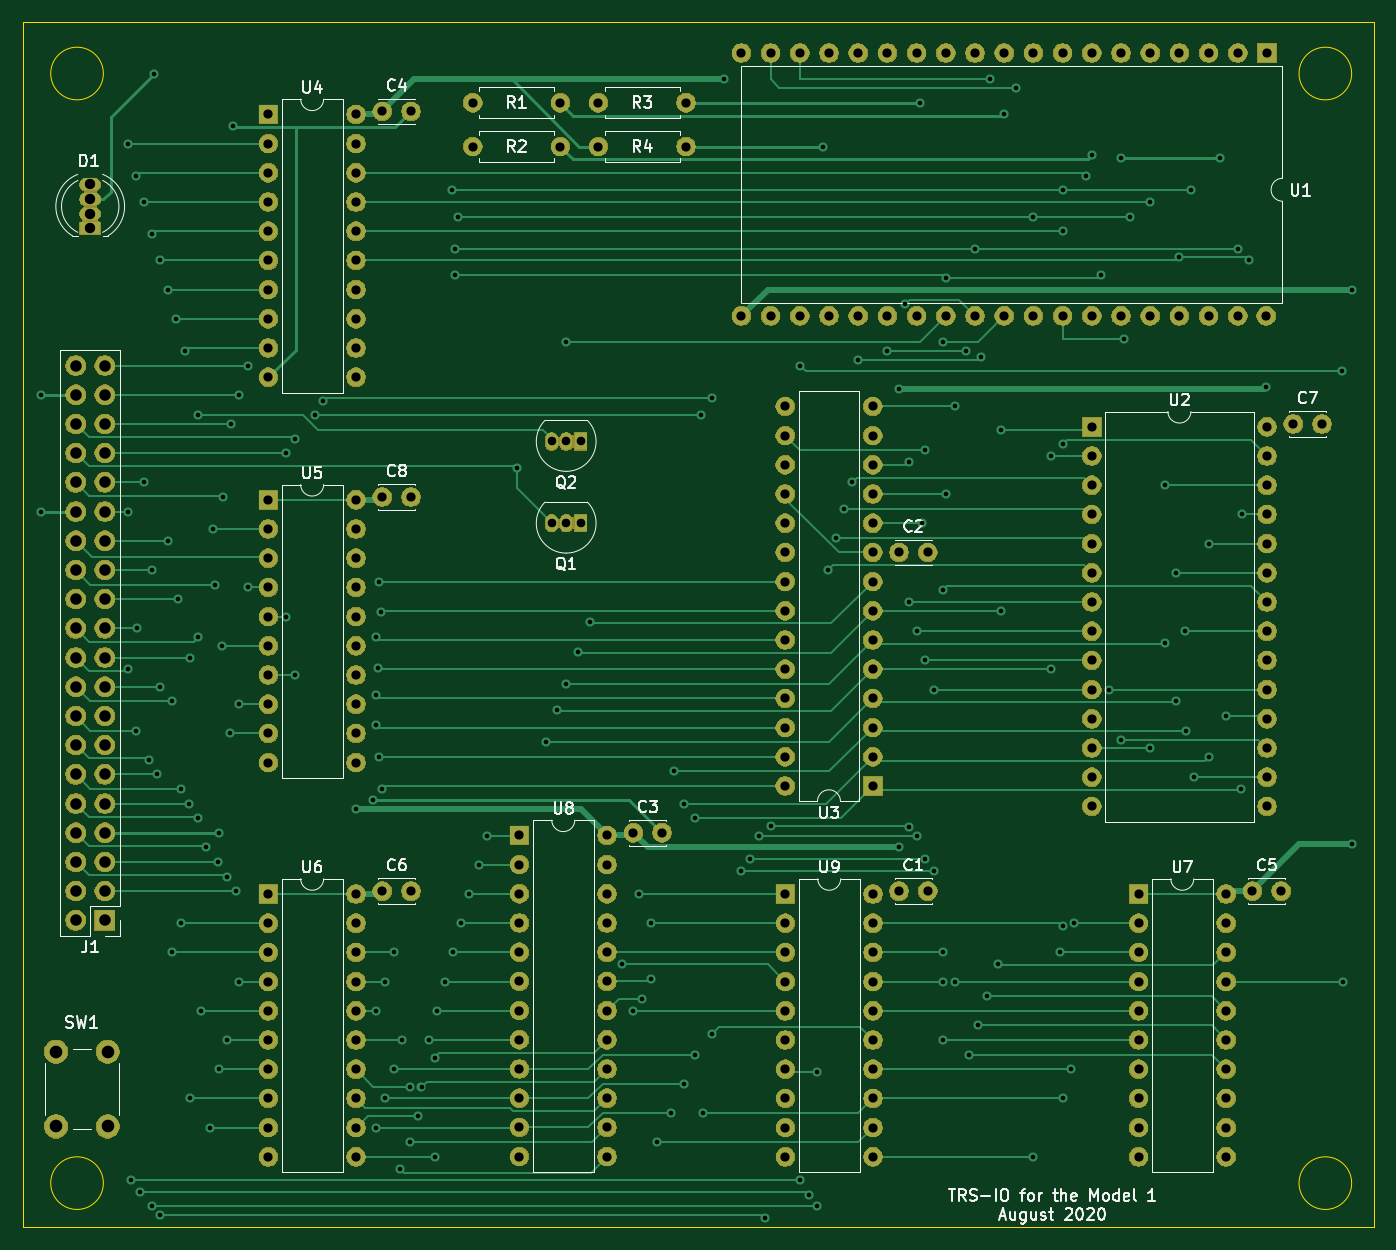
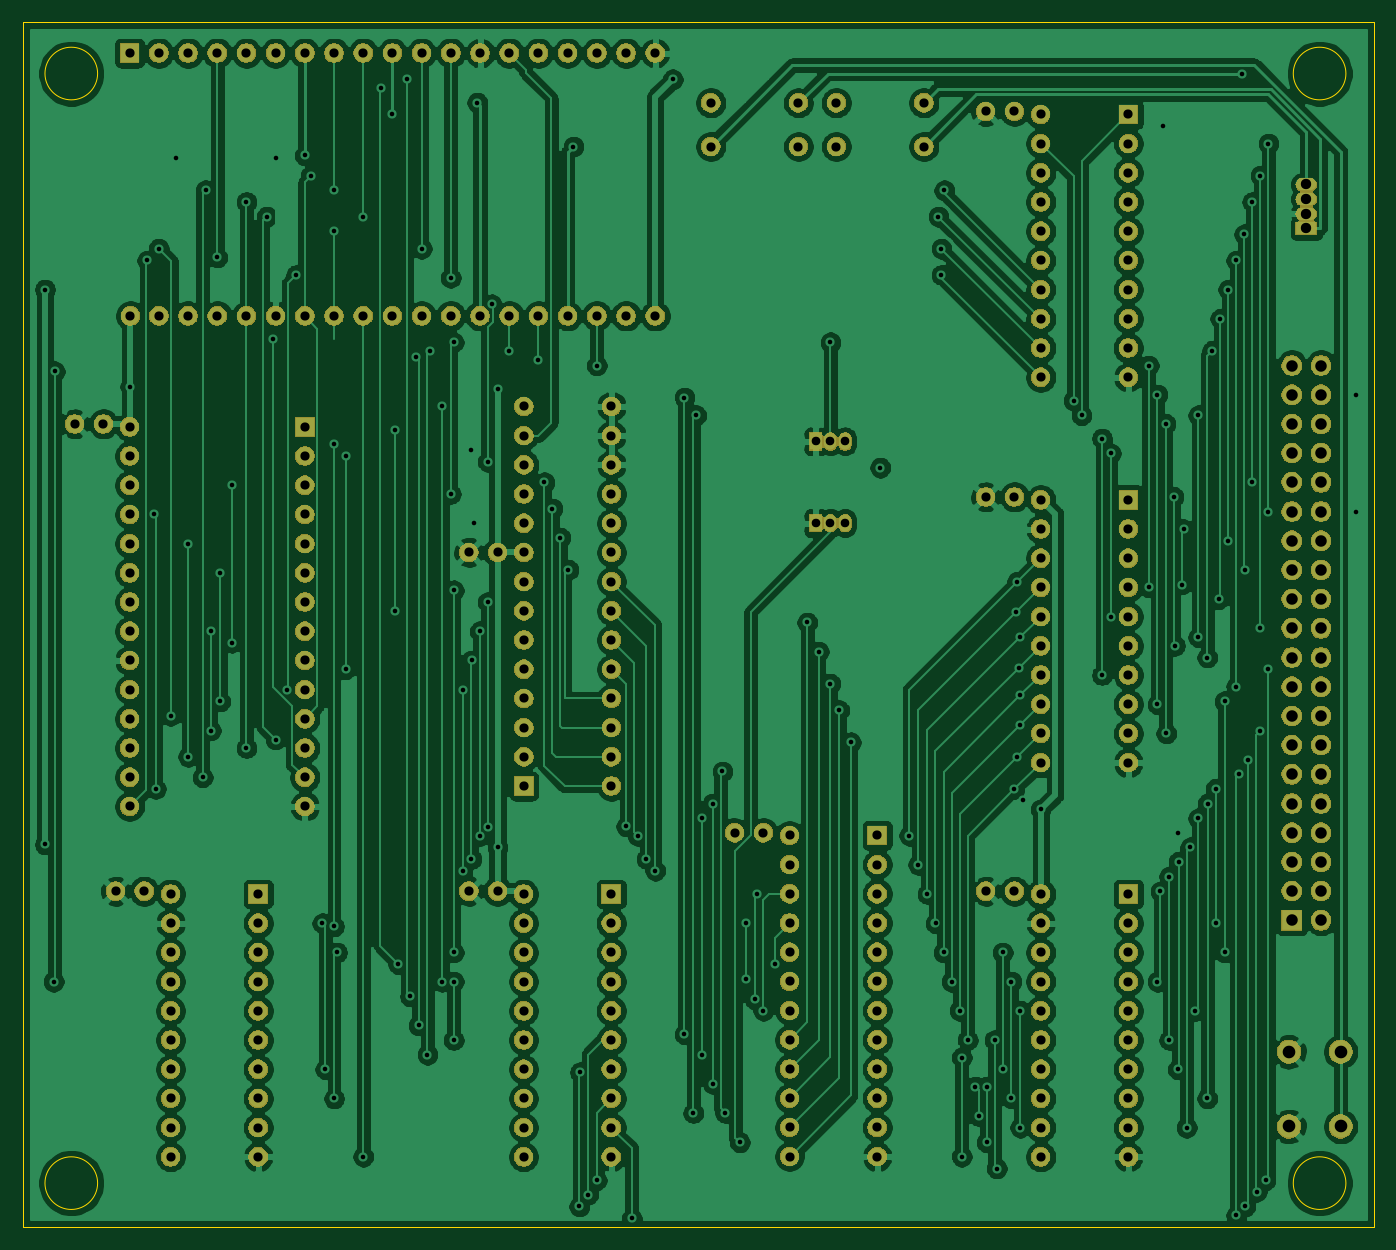
Circuit board: 9 layer files. Board 117.5 x 104.8 mm.
- bottom_copper: TRS-IO-M1-B_Cu.gbr (392556 bytes)
- bottom_mask: TRS-IO-M1-B_Mask.gbr (239478 bytes)
- bottom_silk: TRS-IO-M1-B_SilkS.gbr (461 bytes)
- outline: TRS-IO-M1-Edge_Cuts.gbr (978 bytes)
- top_copper: TRS-IO-M1-F_Cu.gbr (43192 bytes)
- top_mask: TRS-IO-M1-F_Mask.gbr (239478 bytes)
- top_silk: TRS-IO-M1-F_SilkS.gbr (32615 bytes)
- drill: TRS-IO-M1-NPTH.drl (269 bytes)
- drill: TRS-IO-M1-PTH.drl (6503 bytes)

=== bottom_copper: TRS-IO-M1-B_Cu.gbr (392556 bytes, source omitted) ===
=== bottom_mask: TRS-IO-M1-B_Mask.gbr (239478 bytes, source omitted) ===
=== bottom_silk: TRS-IO-M1-B_SilkS.gbr ===
%TF.GenerationSoftware,KiCad,Pcbnew,(5.1.6)-1*%
%TF.CreationDate,2020-08-02T22:15:59-07:00*%
%TF.ProjectId,TRS-IO-M1,5452532d-494f-42d4-9d31-2e6b69636164,rev?*%
%TF.SameCoordinates,Original*%
%TF.FileFunction,Legend,Bot*%
%TF.FilePolarity,Positive*%
%FSLAX46Y46*%
G04 Gerber Fmt 4.6, Leading zero omitted, Abs format (unit mm)*
G04 Created by KiCad (PCBNEW (5.1.6)-1) date 2020-08-02 22:15:59*
%MOMM*%
%LPD*%
G01*
G04 APERTURE LIST*
G04 APERTURE END LIST*
M02*

=== outline: TRS-IO-M1-Edge_Cuts.gbr ===
%TF.GenerationSoftware,KiCad,Pcbnew,(5.1.6)-1*%
%TF.CreationDate,2020-08-02T22:15:59-07:00*%
%TF.ProjectId,TRS-IO-M1,5452532d-494f-42d4-9d31-2e6b69636164,rev?*%
%TF.SameCoordinates,Original*%
%TF.FileFunction,Profile,NP*%
%FSLAX46Y46*%
G04 Gerber Fmt 4.6, Leading zero omitted, Abs format (unit mm)*
G04 Created by KiCad (PCBNEW (5.1.6)-1) date 2020-08-02 22:15:59*
%MOMM*%
%LPD*%
G01*
G04 APERTURE LIST*
%TA.AperFunction,Profile*%
%ADD10C,0.050000*%
%TD*%
G04 APERTURE END LIST*
D10*
X151130000Y25400000D02*
G75*
G03*
X151130000Y25400000I-2289525J0D01*
G01*
X42545000Y25400000D02*
G75*
G03*
X42545000Y25400000I-2289525J0D01*
G01*
X42545000Y-71120000D02*
G75*
G03*
X42545000Y-71120000I-2289525J0D01*
G01*
X151130000Y-71120000D02*
G75*
G03*
X151130000Y-71120000I-2289525J0D01*
G01*
X35560000Y-74930000D02*
X35560000Y29845000D01*
X153035000Y-74930000D02*
X35560000Y-74930000D01*
X153035000Y29845000D02*
X153035000Y-74930000D01*
X35560000Y29845000D02*
X153035000Y29845000D01*
M02*

=== top_copper: TRS-IO-M1-F_Cu.gbr (43192 bytes, source omitted) ===
=== top_mask: TRS-IO-M1-F_Mask.gbr (239478 bytes, source omitted) ===
=== top_silk: TRS-IO-M1-F_SilkS.gbr (32615 bytes, source omitted) ===
=== drill: TRS-IO-M1-NPTH.drl ===
M48
; DRILL file {KiCad (5.1.6)-1} date 08/02/20 22:16:12
; FORMAT={-:-/ absolute / inch / decimal}
; #@! TF.CreationDate,2020-08-02T22:16:12-07:00
; #@! TF.GenerationSoftware,Kicad,Pcbnew,(5.1.6)-1
; #@! TF.FileFunction,NonPlated,1,2,NPTH
FMAT,2
INCH
%
G90
G05
T0
M30

=== drill: TRS-IO-M1-PTH.drl (6503 bytes, source omitted) ===
